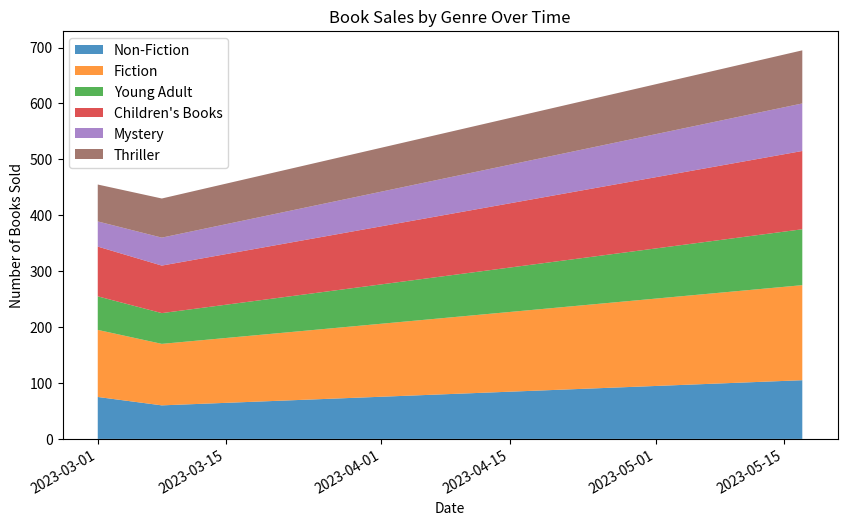

Write the Python code that produced this figure.

import matplotlib.pyplot as plt
from matplotlib.dates import date2num
import datetime

# Data provided
data = [
    {'Week': '2023-03-01 to 2023-03-07', 'Non-Fiction': 75, 'Fiction': 120, 'Young Adult': 60, "Children's Books": 89, 'Mystery': 45, 'Thriller': 66},
    {'Week': '2023-03-08 to 2023-03-14', 'Non-Fiction': 60, 'Fiction': 110, 'Young Adult': 55, "Children's Books": 85, 'Mystery': 50, 'Thriller': 70},
    # ... (other data points)
    {'Week': '2023-05-17 to 2023-05-23', 'Non-Fiction': 105, 'Fiction': 170, 'Young Adult': 100, "Children's Books": 140, 'Mystery': 85, 'Thriller': 95}
]

# Parsing the date ranges and taking the first date for plotting
dates = [datetime.datetime.strptime(w['Week'][:10], "%Y-%m-%d") for w in data]
x = date2num(dates) # Convert to Matplotlib's internal date format

# Extracting the data for the stacked area chart
non_fiction = [w['Non-Fiction'] for w in data]
fiction = [w['Fiction'] for w in data]
young_adult = [w['Young Adult'] for w in data]
children_books = [w["Children's Books"] for w in data]
mystery = [w['Mystery'] for w in data]
thriller = [w['Thriller'] for w in data]

# Plotting the stacked area chart
fig, ax = plt.subplots(figsize=(10, 6))

ax.stackplot(x, non_fiction, fiction, young_adult, children_books, mystery, thriller, labels=['Non-Fiction', 'Fiction', 'Young Adult', "Children's Books", 'Mystery', 'Thriller'], alpha=0.8)

# Formatting the x-axis to show dates
ax.xaxis_date()
fig.autofmt_xdate() # Rotate date labels

# Adding titles and labels
plt.title('Book Sales by Genre Over Time')
plt.xlabel('Date')
plt.ylabel('Number of Books Sold')

# Adding legend
plt.legend(loc='upper left')

# Show the plot
plt.show()
